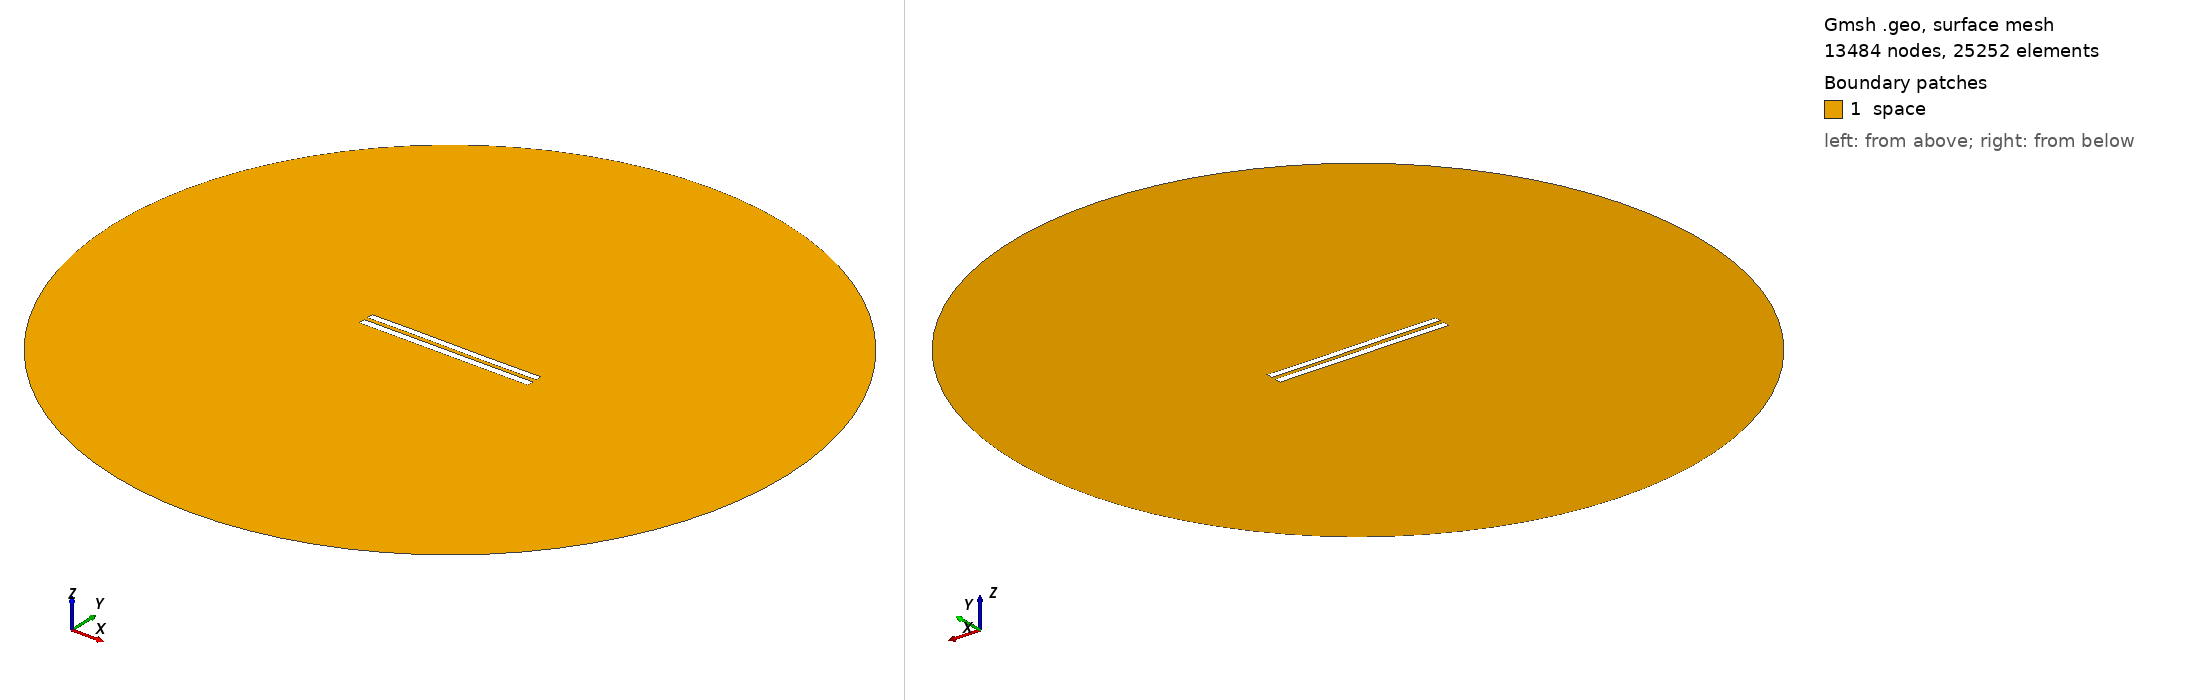

Gmsh geometry script, surface-meshed: 13484 nodes, 25252 surface elements. Boundary patches (legend numbers): 1 space. Left view from above one corner, right view from below the opposite corner. Legend entries are the model's physical surfaces. The drawing asked Gmsh for element sizes between 1% and 20% of the model's largest extent; the script's own settings can give other sizes.

=== 5943.geo (drawn) ===
//---------------------------------------
// Geometry kernel
//---------------------------------------

SetFactory("OpenCASCADE");



//---------------------------------------
// Parameters of the geometry
//---------------------------------------

// Overetch of the upper plate
overetch = 0.125;

// Distance between the plates
distance = 2.5;

// Discretization over the x axis (for the deformation)
nx = 50; 

// Length of the plate
L = 100 - overetch; 

// Number of modes
n = 4; 

// 1st mode coefficient
coeff(1) = 0.0;
beta(1) = 0.596864 * 3.1415926535 / L;

// 2nd mode coefficient
coeff(2) = 0.0;
beta(2) = 1.49418 * 3.1415926535 / L;

// 3rd mode coefficient
coeff(3) = 0.07499999999999998;
beta(3) = 2.50025 * 3.1415926535 / L;

// 4th mode coefficient
coeff(4) = 0.0;
beta(4) = 3.49999 * 3.1415926535 / L;



//---------------------------------------
// Upper plate (deformed rectangle)
//---------------------------------------

// Coordiantes of the upper plate
xmin = -50;
xmax = 50 - overetch;

// Height of the upper plate
yheight = 4 - 2 * overetch;

// Indexes of the points
UpperID[] = {};
LowerID[] = {};
LeftID[] = {};
RightID[] = {};

// Point index
p = 1;

// Horizontal edges
For i In {1:nx}
    x = xmin + (i-1)*(xmax - xmin)/(nx-1);

    y_bottom = distance / 2 + overetch;
    For j In {1:n}
        C = (Cosh(beta(j)*L) + Cos(beta(j)*L)) / (Sinh(beta(j)*L) + Sin(beta(j)*L));
        y_bottom  = y_bottom + coeff(j) * (Cosh(beta(j)*(x+50)) - Cos(beta(j)*(x+50)) - C * (Sinh(beta(j)*(x+50)) - Sin(beta(j)*(x+50))));
    EndFor

    y_top = y_bottom + yheight;

    Point(p) = {x, y_top, 0, 1.0};
    UpperID[i] = p;
    p = p + 1;

    Point(p) = {x, y_bottom, 0, 1.0};
    LowerID[i] = p;
    p = p + 1;
EndFor

// Create point lists
UpperPts[] = {}; LowerPts[] = {};
For i In {1:nx}
  UpperPts[] += {UpperID[i]};
  LowerPts[] += {LowerID[i]};
EndFor

// Build splines
Spline(1) = {UpperPts[]};
Spline(2) = {LowerPts[]};
Line(3) = {LowerPts[nx-1], UpperPts[nx-1]};
Line(4) = {LowerPts[0], UpperPts[0]};

// Build the plane surface
Curve Loop(1) = {2, 3, -1, -4};
Plane Surface(1) = {1};



//---------------------------------------
// Lower plate (rectangle)
//---------------------------------------

// Vertices
Point(1001) = {-50, -1, 0, 1.0};
Point(1002) = { 50, -1, 0, 1.0};
Point(1003) = { 50,  -5, 0, 1.0};
Point(1004) = {-50,  -5, 0, 1.0};

// Edges
Line(5) = {1001, 1002};
Line(6) = {1002, 1003};
Line(7) = {1003, 1004};
Line(8) = {1004, 1001};

// Plane surface
Line Loop(2) = {5, 6, 7, 8};
Plane Surface(2) = {2}; 



//---------------------------------------
// Outer (fictious) boundary
//---------------------------------------

// Points
Point(1005) = {0, 0, 0};       // Center
Point(1006) = {200, 0, 0};     // Start point
Point(1007) = {0, 200, 0};     // 90 degrees
Point(1008) = {-200, 0, 0};    // 180 degrees
Point(1009) = {0, -200, 0};    // 270 degrees

// Circle arcs (each needs start, center, end)
Circle(9) = {1006, 1005, 1007};
Circle(10) = {1007, 1005, 1008};
Circle(11) = {1008, 1005, 1009};
Circle(12) = {1009, 1005, 1006};

// Plane surface for the entire domain
Curve Loop(3) = {9, 10, 11, 12};
Surface(3) = {3};

// Subtract the plates from the whole domain to obtain the actual domain where we want to solve the equations
BooleanDifference{ Surface{3}; Delete; }{ Surface{1}; Surface{2}; Delete; }




//---------------------------------------
// Transfinite Lines/Curves
//---------------------------------------

// Set the number of points on the boundaries
r = 7;

// Plates
Transfinite Curve {1, 2} = 50*r Using Progression 1;
Transfinite Curve {3, 4} = 2*r Using Progression 1;
Transfinite Line {5, 7} = 50*r Using Progression 1;
Transfinite Line {6, 8} = 2*r Using Progression 1;

// Outer boundary
Transfinite Line {9, 10, 11, 12} = 20 Using Progression 1;



//---------------------------------------
// Physical groups
//---------------------------------------                

// Physical curves (boundaries)
Physical Line("force_segment", 10) = {2};
Physical Line("upper_plate", 11) = {1, 3, 4};
Physical Line("lower_plate", 12) = {5, 6, 7, 8};
Physical Line("boundary", 20) = {9, 10, 11, 12};

// Physical Surfaces
Physical Surface("space", 30) = {3};



//---------------------------------------
// 6. Generate the Mesh
//---------------------------------------

// 2D mesh generation
Mesh 2;
